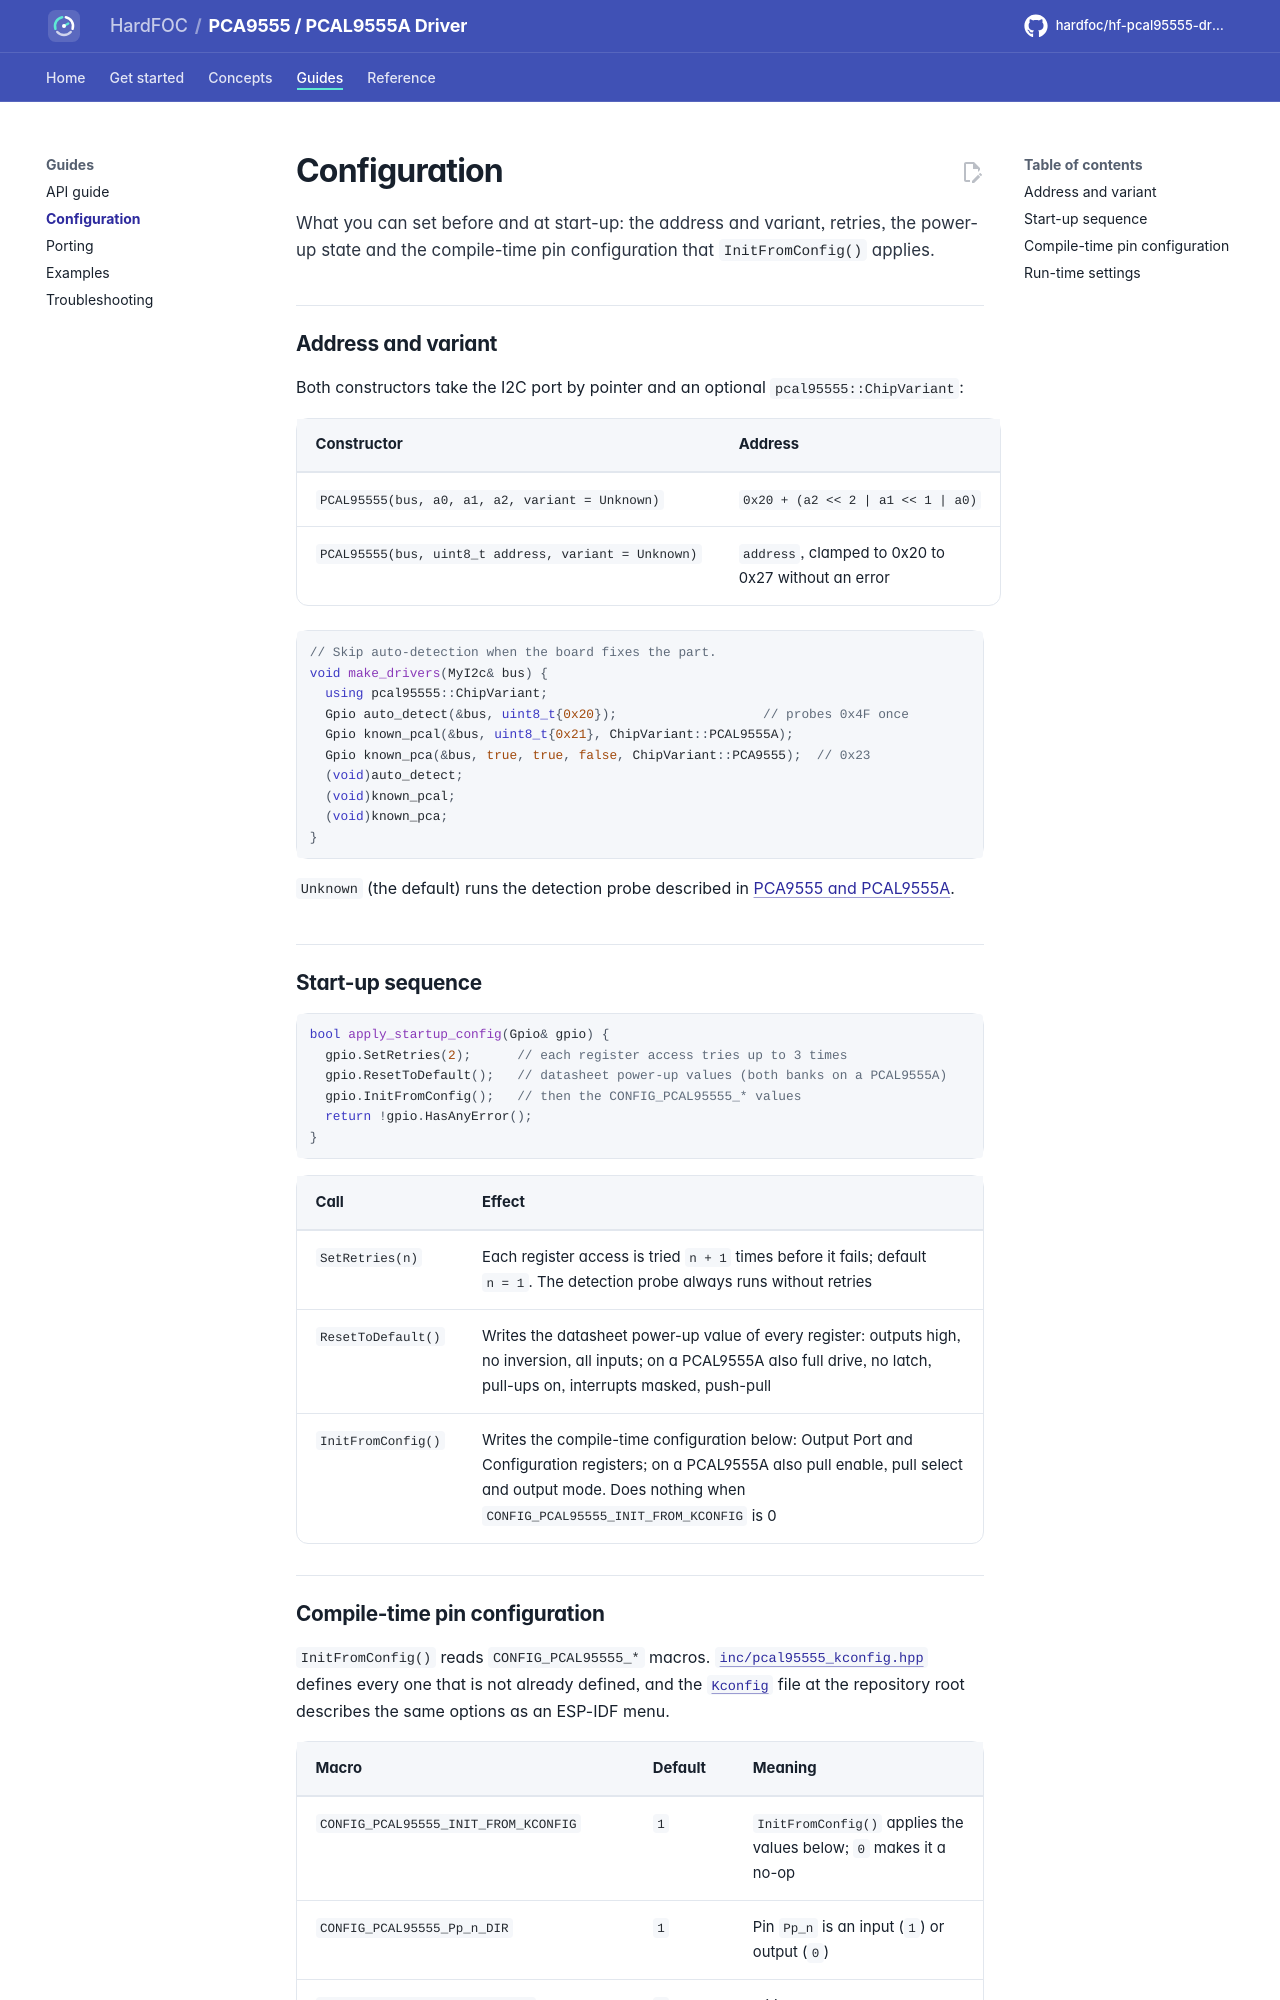

repository: hardfoc/hf-pcal95555-driver · page: dev/configuration/index.html · generator: mkdocs

# Configuration

What you can set before and at start-up: the address and variant, retries, the power-up state and the
compile-time pin configuration that `InitFromConfig()` applies.

## Address and variant

Both constructors take the I2C port by pointer and an optional `pcal95555::ChipVariant`:

| Constructor | Address |
| --- | --- |
| `PCAL95555(bus, a0, a1, a2, variant = Unknown)` | `0x20 + (a2 << 2 \| a1 << 1 \| a0)` |
| `PCAL95555(bus, uint8_t address, variant = Unknown)` | `address`, clamped to 0x20 to 0x27 without an error |

```cpp
--8<-- "tests/docs/configuration.cpp:variant"
```

`Unknown` (the default) runs the detection probe described in [PCA9555 and PCAL9555A](variants.md).

## Start-up sequence

```cpp
--8<-- "tests/docs/configuration.cpp:startup"
```

| Call | Effect |
| --- | --- |
| `SetRetries(n)` | Each register access is tried `n + 1` times before it fails; default `n = 1`. The detection probe always runs without retries |
| `ResetToDefault()` | Writes the datasheet power-up value of every register: outputs high, no inversion, all inputs; on a PCAL9555A also full drive, no latch, pull-ups on, interrupts masked, push-pull |
| `InitFromConfig()` | Writes the compile-time configuration below: Output Port and Configuration registers; on a PCAL9555A also pull enable, pull select and output mode. Does nothing when `CONFIG_PCAL95555_INIT_FROM_KCONFIG` is 0 |
